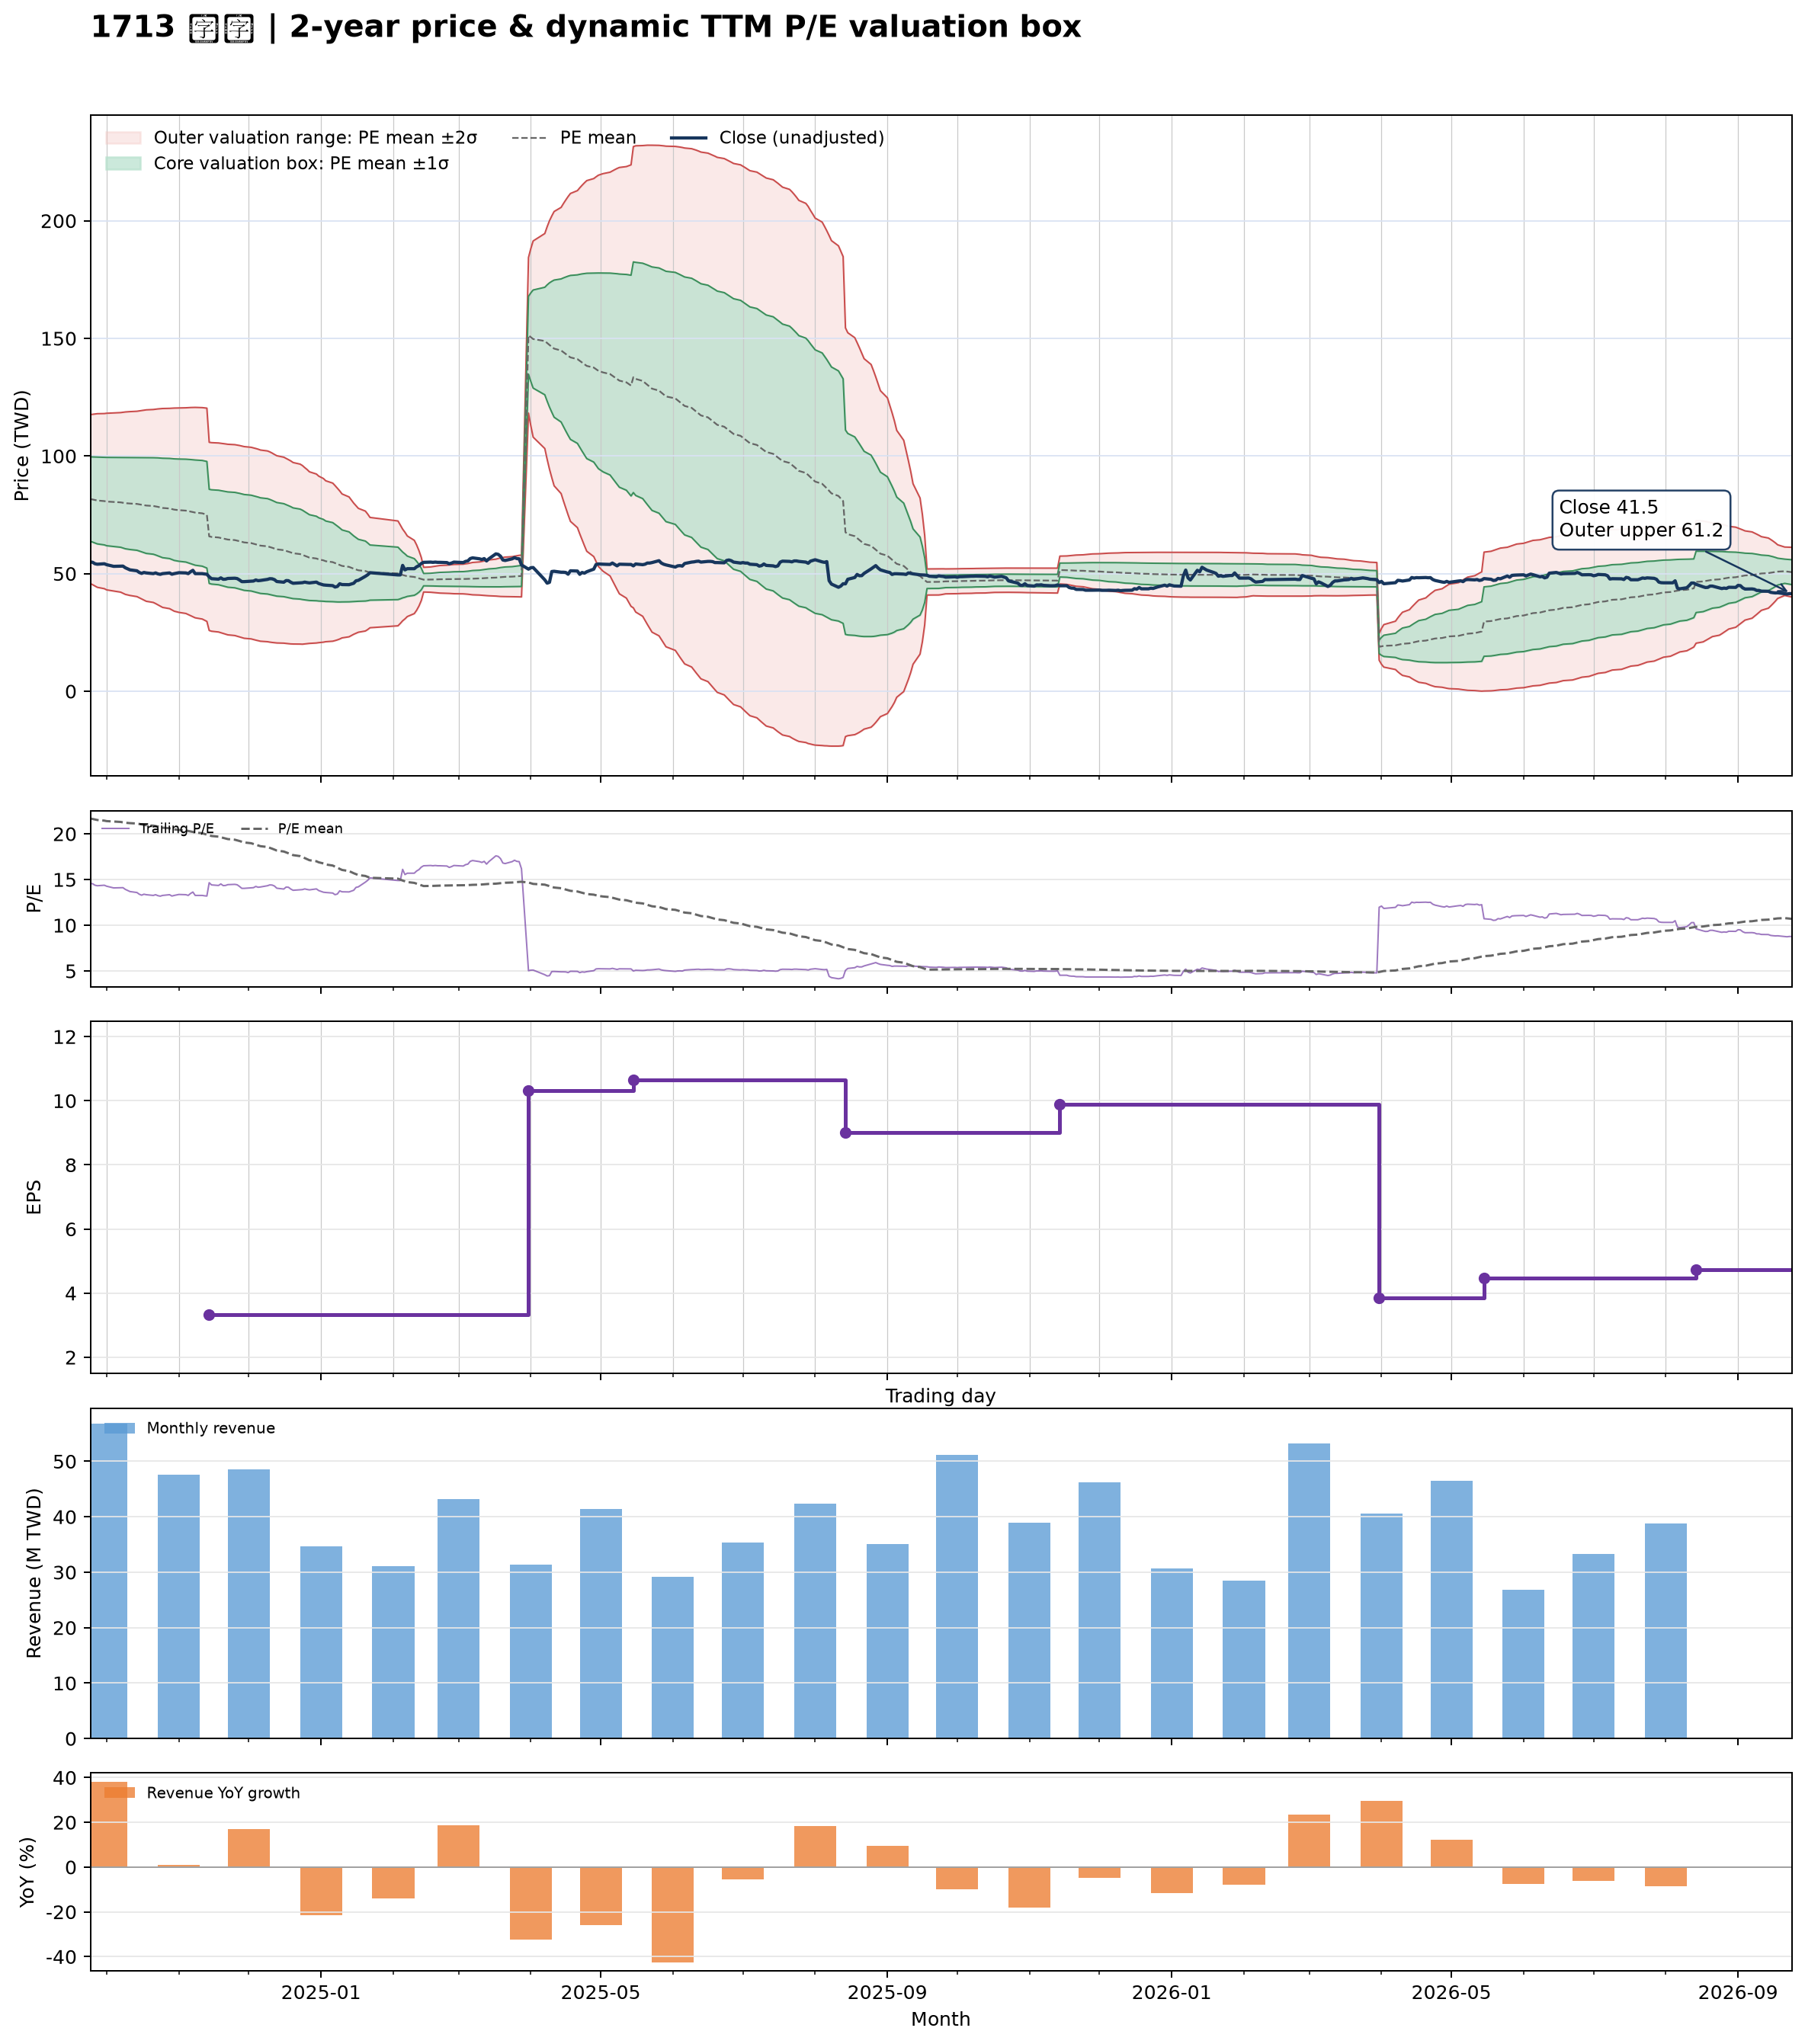

Source data for this figure (header and first rows):
date, close, available_date, period_end, ttm_eps, pe, pe_mean, pe_std, price_m2, price_m1, price_mean, price_p1, price_p2, forward_eps, forward_pe, forward_pe_mean, forward_pe_std, forward_price_m2, forward_price_m1, forward_price_mean, forward_price_p1, forward_price_p2
2024-09-24, 55, 2024-08-14, 2024-06-30, 3.77, 14.59, 21.67, 4.762, 45.8, 63.75, 81.7, 99.65, 117.6, , , , , , , , , 
2024-09-25, 54.8, 2024-08-14, 2024-06-30, 3.77, 14.54, 21.62, 4.805, 45.28, 63.4, 81.51, 99.63, 117.7, , , , , , , , , 
2024-09-26, 54.2, 2024-08-14, 2024-06-30, 3.77, 14.38, 21.56, 4.85, 44.72, 63, 81.29, 99.58, 117.9, , , , , , , , , 
2024-09-27, 54, 2024-08-14, 2024-06-30, 3.77, 14.32, 21.51, 4.894, 44.19, 62.64, 81.09, 99.54, 118, , , , , , , , , 
2024-09-30, 54.2, 2024-08-14, 2024-06-30, 3.77, 14.38, 21.44, 4.936, 43.61, 62.22, 80.83, 99.44, 118, , , , , , , , , 
2024-10-01, 53.8, 2024-08-14, 2024-06-30, 3.77, 14.27, 21.39, 4.979, 43.1, 61.87, 80.64, 99.41, 118.2, , , , , , , , , 
2024-10-04, 53.1, 2024-08-14, 2024-06-30, 3.77, 14.08, 21.34, 5.021, 42.6, 61.53, 80.46, 99.39, 118.3, , , , , , , , , 
2024-10-07, 53.2, 2024-08-14, 2024-06-30, 3.77, 14.11, 21.3, 5.061, 42.13, 61.21, 80.29, 99.37, 118.5, , , , , , , , , 
2024-10-08, 53.2, 2024-08-14, 2024-06-30, 3.77, 14.11, 21.25, 5.101, 41.67, 60.9, 80.13, 99.36, 118.6, , , , , , , , , 
2024-10-09, 52.5, 2024-08-14, 2024-06-30, 3.77, 13.93, 21.21, 5.141, 41.19, 60.58, 79.96, 99.34, 118.7, , , , , , , , , 
2024-10-11, 51.6, 2024-08-14, 2024-06-30, 3.77, 13.69, 21.17, 5.182, 40.72, 60.26, 79.8, 99.34, 118.9, , , , , , , , , 
2024-10-14, 51.2, 2024-08-14, 2024-06-30, 3.77, 13.58, 21.12, 5.225, 40.24, 59.93, 79.63, 99.33, 119, , , , , , , , , 
2024-10-15, 50.5, 2024-08-14, 2024-06-30, 3.77, 13.4, 21.08, 5.268, 39.74, 59.6, 79.46, 99.32, 119.2, , , , , , , , , 
2024-10-16, 50.1, 2024-08-14, 2024-06-30, 3.77, 13.29, 21.03, 5.311, 39.24, 59.27, 79.29, 99.32, 119.3, , , , , , , , , 
2024-10-17, 50.5, 2024-08-14, 2024-06-30, 3.77, 13.4, 20.98, 5.354, 38.74, 58.93, 79.11, 99.3, 119.5, , , , , , , , , 
2024-10-18, 50.3, 2024-08-14, 2024-06-30, 3.77, 13.34, 20.94, 5.396, 38.25, 58.6, 78.94, 99.28, 119.6, , , , , , , , , 
2024-10-21, 50, 2024-08-14, 2024-06-30, 3.77, 13.26, 20.89, 5.438, 37.76, 58.26, 78.76, 99.27, 119.8, , , , , , , , , 
2024-10-22, 50.3, 2024-08-14, 2024-06-30, 3.77, 13.34, 20.85, 5.479, 37.28, 57.94, 78.59, 99.25, 119.9, , , , , , , , , 
2024-10-23, 49.9, 2024-08-14, 2024-06-30, 3.77, 13.24, 20.79, 5.522, 36.75, 57.57, 78.39, 99.21, 120, , , , , , , , , 
2024-10-24, 49.7, 2024-08-14, 2024-06-30, 3.77, 13.18, 20.73, 5.565, 36.19, 57.17, 78.15, 99.14, 120.1, , , , , , , , , 
2024-10-25, 50, 2024-08-14, 2024-06-30, 3.77, 13.26, 20.67, 5.607, 35.64, 56.78, 77.92, 99.06, 120.2, , , , , , , , , 
2024-10-28, 50.3, 2024-08-14, 2024-06-30, 3.77, 13.34, 20.61, 5.647, 35.11, 56.4, 77.69, 98.98, 120.3, , , , , , , , , 
2024-10-29, 49.75, 2024-08-14, 2024-06-30, 3.77, 13.2, 20.54, 5.687, 34.57, 56.01, 77.45, 98.89, 120.3, , , , , , , , , 
2024-10-30, 50, 2024-08-14, 2024-06-30, 3.77, 13.26, 20.48, 5.725, 34.04, 55.62, 77.21, 98.79, 120.4, , , , , , , , , 
2024-11-01, 50.4, 2024-08-14, 2024-06-30, 3.77, 13.37, 20.42, 5.762, 33.53, 55.26, 76.98, 98.7, 120.4, , , , , , , , , 
2024-11-04, 50.3, 2024-08-14, 2024-06-30, 3.77, 13.34, 20.37, 5.798, 33.07, 54.93, 76.78, 98.64, 120.5, , , , , , , , , 
2024-11-05, 50, 2024-08-14, 2024-06-30, 3.77, 13.26, 20.31, 5.834, 32.6, 54.59, 76.59, 98.58, 120.6, , , , , , , , , 
2024-11-06, 50.8, 2024-08-14, 2024-06-30, 3.77, 13.47, 20.26, 5.867, 32.15, 54.27, 76.38, 98.5, 120.6, , , , , , , , , 
2024-11-07, 51.4, 2024-08-14, 2024-06-30, 3.77, 13.63, 20.2, 5.898, 31.7, 53.94, 76.17, 98.41, 120.6, , , , , , , , , 
2024-11-08, 50, 2024-08-14, 2024-06-30, 3.77, 13.26, 20.14, 5.932, 31.22, 53.58, 75.94, 98.31, 120.7, , , , , , , , , 
2024-11-11, 50, 2024-08-14, 2024-06-30, 3.77, 13.26, 20.06, 5.96, 30.71, 53.17, 75.64, 98.11, 120.6, , , , , , , , , 
2024-11-12, 49.85, 2024-08-14, 2024-06-30, 3.77, 13.22, 19.98, 5.986, 30.2, 52.77, 75.34, 97.91, 120.5, , , , , , , , , 
2024-11-13, 49.75, 2024-08-14, 2024-06-30, 3.77, 13.2, 19.9, 6.011, 29.7, 52.36, 75.02, 97.69, 120.3, , , , , , , , , 
2024-11-14, 48.65, 2024-11-14, 2024-09-30, 3.32, 14.65, 19.83, 6.023, 25.85, 45.84, 65.84, 85.83, 105.8, , , , , , , , , 
2024-11-15, 47.85, 2024-11-14, 2024-09-30, 3.32, 14.41, 19.76, 6.036, 25.52, 45.56, 65.6, 85.64, 105.7, , , , , , , , , 
2024-11-18, 47.65, 2024-11-14, 2024-09-30, 3.32, 14.35, 19.69, 6.05, 25.2, 45.28, 65.37, 85.46, 105.5, , , , , , , , , 
2024-11-19, 48.2, 2024-11-14, 2024-09-30, 3.32, 14.52, 19.62, 6.063, 24.89, 45.02, 65.15, 85.28, 105.4, , , , , , , , , 
2024-11-20, 47.6, 2024-11-14, 2024-09-30, 3.32, 14.34, 19.56, 6.077, 24.58, 44.75, 64.93, 85.1, 105.3, , , , , , , , , 
2024-11-21, 47.65, 2024-11-14, 2024-09-30, 3.32, 14.35, 19.49, 6.089, 24.27, 44.49, 64.71, 84.92, 105.1, , , , , , , , , 
2024-11-22, 47.95, 2024-11-14, 2024-09-30, 3.32, 14.44, 19.42, 6.1, 23.98, 44.23, 64.48, 84.74, 105, , , , , , , , , 
2024-11-25, 48.05, 2024-11-14, 2024-09-30, 3.32, 14.47, 19.35, 6.11, 23.69, 43.97, 64.26, 84.54, 104.8, , , , , , , , , 
2024-11-26, 47.9, 2024-11-14, 2024-09-30, 3.32, 14.43, 19.29, 6.119, 23.4, 43.72, 64.03, 84.34, 104.7, , , , , , , , , 
2024-11-27, 47.3, 2024-11-14, 2024-09-30, 3.32, 14.25, 19.21, 6.127, 23.11, 43.45, 63.79, 84.13, 104.5, , , , , , , , , 
2024-11-28, 46.6, 2024-11-14, 2024-09-30, 3.32, 14.04, 19.14, 6.133, 22.81, 43.17, 63.53, 83.89, 104.3, , , , , , , , , 
2024-11-29, 46.6, 2024-11-14, 2024-09-30, 3.32, 14.04, 19.06, 6.136, 22.52, 42.89, 63.26, 83.64, 104, , , , , , , , , 
2024-12-02, 46.8, 2024-11-14, 2024-09-30, 3.32, 14.1, 18.97, 6.133, 22.26, 42.62, 62.98, 83.34, 103.7, , , , , , , , , 
2024-12-03, 46.85, 2024-11-14, 2024-09-30, 3.32, 14.11, 18.89, 6.134, 21.99, 42.36, 62.72, 83.09, 103.5, , , , , , , , , 
2024-12-04, 47.3, 2024-11-14, 2024-09-30, 3.32, 14.25, 18.81, 6.133, 21.74, 42.1, 62.46, 82.83, 103.2, , , , , , , , , 
2024-12-05, 47, 2024-11-14, 2024-09-30, 3.32, 14.16, 18.73, 6.131, 21.49, 41.84, 62.2, 82.55, 102.9, , , , , , , , , 
2024-12-06, 47.1, 2024-11-14, 2024-09-30, 3.32, 14.19, 18.65, 6.12, 21.27, 41.59, 61.91, 82.23, 102.5, , , , , , , , , 
2024-12-09, 47.55, 2024-11-14, 2024-09-30, 3.32, 14.32, 18.56, 6.106, 21.07, 41.34, 61.62, 81.89, 102.2, , , , , , , , , 
2024-12-10, 47.85, 2024-11-14, 2024-09-30, 3.32, 14.41, 18.47, 6.089, 20.89, 41.11, 61.32, 81.54, 101.8, , , , , , , , , 
2024-12-11, 47.8, 2024-11-14, 2024-09-30, 3.32, 14.4, 18.38, 6.062, 20.76, 40.88, 61.01, 81.13, 101.3, , , , , , , , , 
2024-12-12, 47.45, 2024-11-14, 2024-09-30, 3.32, 14.29, 18.27, 6.024, 20.66, 40.66, 60.66, 80.66, 100.7, , , , , , , , , 
2024-12-13, 46.65, 2024-11-14, 2024-09-30, 3.32, 14.05, 18.17, 5.993, 20.54, 40.43, 60.33, 80.22, 100.1, , , , , , , , , 
2024-12-16, 46.35, 2024-11-14, 2024-09-30, 3.32, 13.96, 18.06, 5.953, 20.45, 40.21, 59.98, 79.74, 99.5, , , , , , , , , 
2024-12-17, 47.05, 2024-11-14, 2024-09-30, 3.32, 14.17, 17.97, 5.924, 20.33, 40, 59.66, 79.33, 99, , , , , , , , , 
2024-12-18, 47, 2024-11-14, 2024-09-30, 3.32, 14.16, 17.87, 5.891, 20.23, 39.79, 59.34, 78.9, 98.46, , , , , , , , , 
2024-12-19, 46.35, 2024-11-14, 2024-09-30, 3.32, 13.96, 17.78, 5.857, 20.13, 39.57, 59.02, 78.46, 97.91, , , , , , , , , 
2024-12-20, 45.9, 2024-11-14, 2024-09-30, 3.32, 13.83, 17.67, 5.809, 20.09, 39.37, 58.66, 77.95, 97.23, , , , , , , , , 
... 427 more rows
